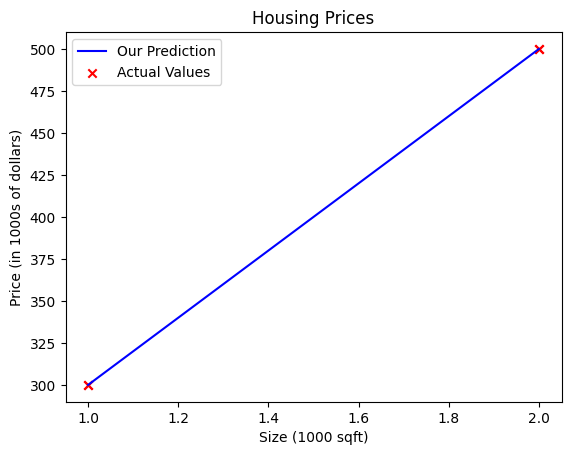

Write Python code to recreate this figure.
import numpy as np
import matplotlib.pyplot as plt
plt.style.use('default')

# x_train is the input variable (size in 1000 square feet)
# y_train is the target (price in 1000s of dollars)
x_train = np.array([1.0, 2.0])
y_train = np.array([300.0, 500.0])
print(f"x_train = {x_train}")
print(f"y_train = {y_train}")

# m is the number of training examples
m = len(x_train)
print(f"Number of training examples is: {m}")

i = 0 # Change this to 1 to see (x^1, y^1)

x_i = x_train[i]
y_i = y_train[i]
print(f"(x^({i}), y^({i})) = ({x_i}, {y_i})")

# Plot the data points
plt.scatter(x_train, y_train, marker='x', c='r')
# Set the title
plt.title("Housing Prices")
# Set the y-axis label
plt.ylabel('Price (in 1000s of dollars)')
# Set the x-axis label
plt.xlabel('Size (1000 sqft)')
#plt.show()

w = 200
b = 100
print(f"w: {w}")
print(f"b: {b}")

def compute_model_output(x, w, b):
    """
    Computes the prediction of a linear model
    Args:
      x (ndarray (m,)): Data, m examples 
      w,b (scalar)    : model parameters  
    Returns
      f_wb (ndarray (m,)): model prediction
    """
    m = x.shape[0]
    f_wb = np.zeros(m)
    for i in range(m):
        f_wb[i] = w * x[i] + b
        
    return f_wb

tmp_f_wb = compute_model_output(x_train, w, b,)

# Plot our model prediction
plt.plot(x_train, tmp_f_wb, c='b',label='Our Prediction')

# Plot the data points
plt.scatter(x_train, y_train, marker='x', c='r',label='Actual Values')

# Set the title
plt.title("Housing Prices")
# Set the y-axis label
plt.ylabel('Price (in 1000s of dollars)')
# Set the x-axis label
plt.xlabel('Size (1000 sqft)')
plt.legend()
plt.show()

